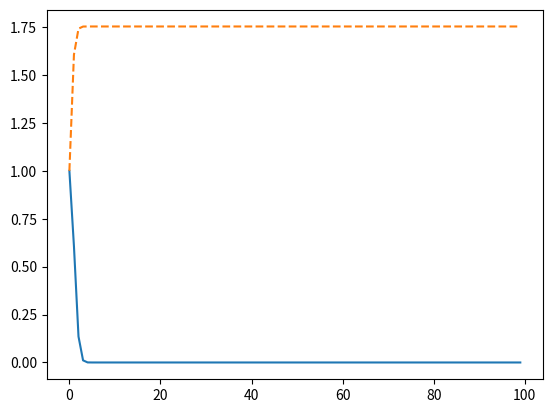

Python code for this plot:
# Plot the primitive of some functions

from matplotlib import pyplot as plt
import numpy as np


def prim(f, a, b=None):
	if b is None:
		a, b = 0, a

	x = np.arange(a, b)
	yf = f(x)
	yP = np.cumsum(yf)
	plt.plot(x, yf, '-')
	plt.plot(x, yP, '--')
	plt.show()

f = lambda x: np.exp(-x**2/2) # No primitive for that function
prim(f, 100)